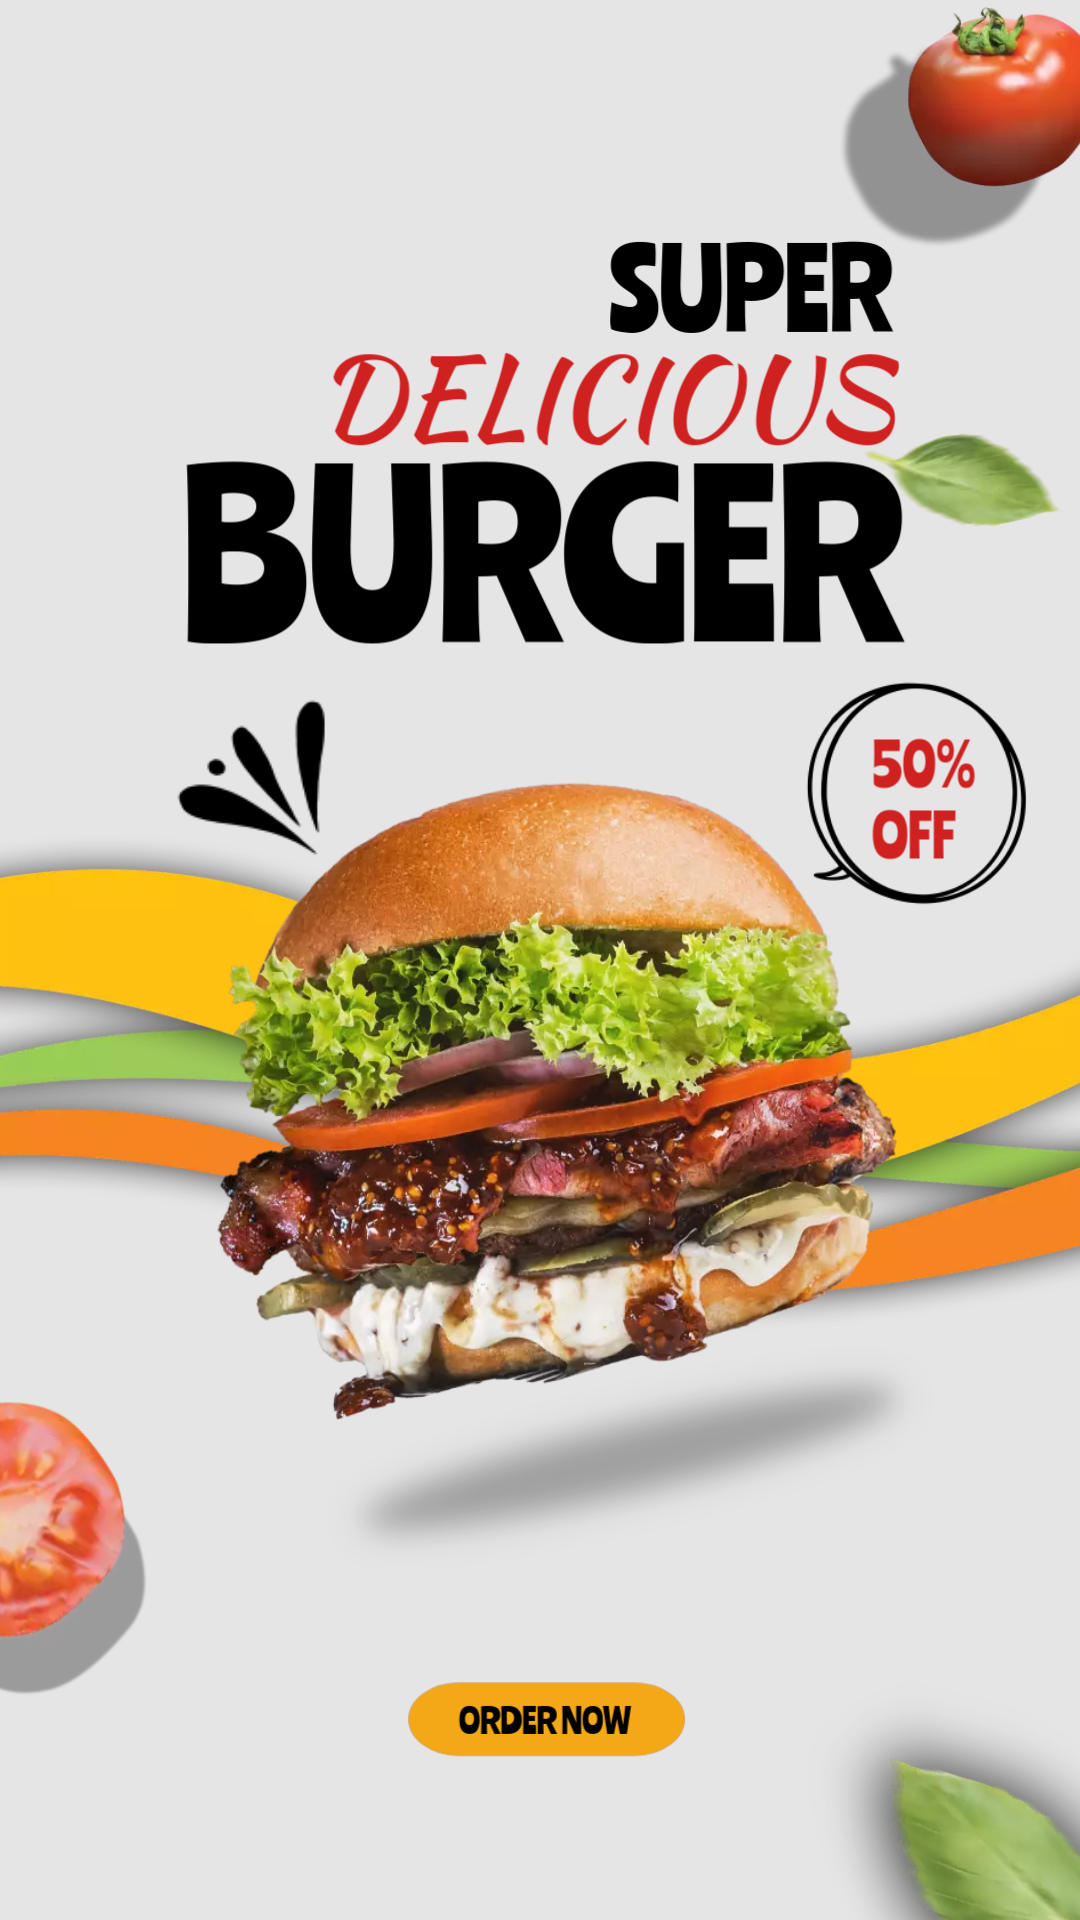

Here is an Android app screen rendered from its layout file. Give the layout XML and the strings, colors and styles it references.
<!-- AndroidManifest.xml: activity theme Theme.GloryTaste.Fullscreen -->
<!-- res/layout/activity_intro_page.xml -->
<?xml version="1.0" encoding="utf-8"?>
<androidx.constraintlayout.widget.ConstraintLayout xmlns:android="http://schemas.android.com/apk/res/android"
    xmlns:app="http://schemas.android.com/apk/res-auto"
    xmlns:tools="http://schemas.android.com/tools"
    android:id="@+id/main"
    android:layout_width="match_parent"
    android:layout_height="match_parent"
    tools:context=".IntroPageActivity">

    <ImageView
        android:id="@+id/imageView"
        android:layout_width="match_parent"
        android:layout_height="match_parent"
        app:layout_constraintBottom_toBottomOf="parent"
        app:layout_constraintEnd_toEndOf="parent"
        app:layout_constraintStart_toStartOf="parent"
        app:layout_constraintTop_toTopOf="parent"
        android:scaleType="centerCrop"
        app:srcCompat="@drawable/introimage" />

    <ProgressBar
        android:id="@+id/progressBar"
        style="?android:attr/progressBarStyle"
        android:layout_width="wrap_content"
        android:layout_height="wrap_content"
        app:layout_constraintBottom_toBottomOf="parent"
        app:layout_constraintEnd_toEndOf="parent"
        app:layout_constraintHorizontal_bias="0.498"
        app:layout_constraintStart_toStartOf="parent"
        app:layout_constraintTop_toTopOf="parent"
        app:layout_constraintVertical_bias="0.836" />
</androidx.constraintlayout.widget.ConstraintLayout>
<!-- resources referenced by this layout -->
<resources>
  <!-- drawable introimage: jpg bitmap (drawable, 773545 bytes) -->
  <style name="Theme.GloryTaste.Fullscreen" parent="Theme.GloryTaste">
          <item name="android:actionBarStyle">@style/Widget.Theme.GloryTaste.ActionBar.Fullscreen
          </item>
          <item name="android:windowActionBarOverlay">true</item>
          <item name="android:windowBackground">@null</item>
      </style>
  <style name="Theme.GloryTaste" parent="Base.Theme.GloryTaste" />
  <style name="Widget.Theme.GloryTaste.ActionBar.Fullscreen" parent="Widget.AppCompat.ActionBar">
          <item name="android:background">@color/black_overlay</item>
      </style>
  <style name="Base.Theme.GloryTaste" parent="Theme.Material3.DayNight.NoActionBar">
          
          
      </style>
  <color name="black_overlay">#66000000</color>
</resources>
